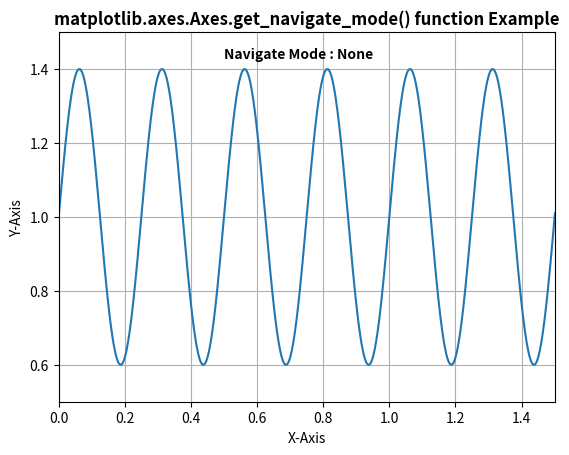

This figure's Python source:
# Implementation of matplotlib function
import matplotlib
import matplotlib.pyplot as plt
import numpy as np

t = np.arange(0.0, 2, 0.001)
s = 1 + np.sin(8 * np.pi * t) * 0.4

fig, ax = plt.subplots()
ax.plot(t, s)

w = ax.get_navigate_mode()

ax.text(0.5, 1.43, "Navigate Mode : " + str(w),
        fontweight="bold")

ax.set(xlabel='X-Axis', ylabel='Y-Axis',
       xlim=(0, 1.5), ylim=(0.5, 1.5))

ax.set_title('matplotlib.axes.Axes.get_navigate_mode() function Example', fontweight="bold")

ax.grid()
plt.show()
